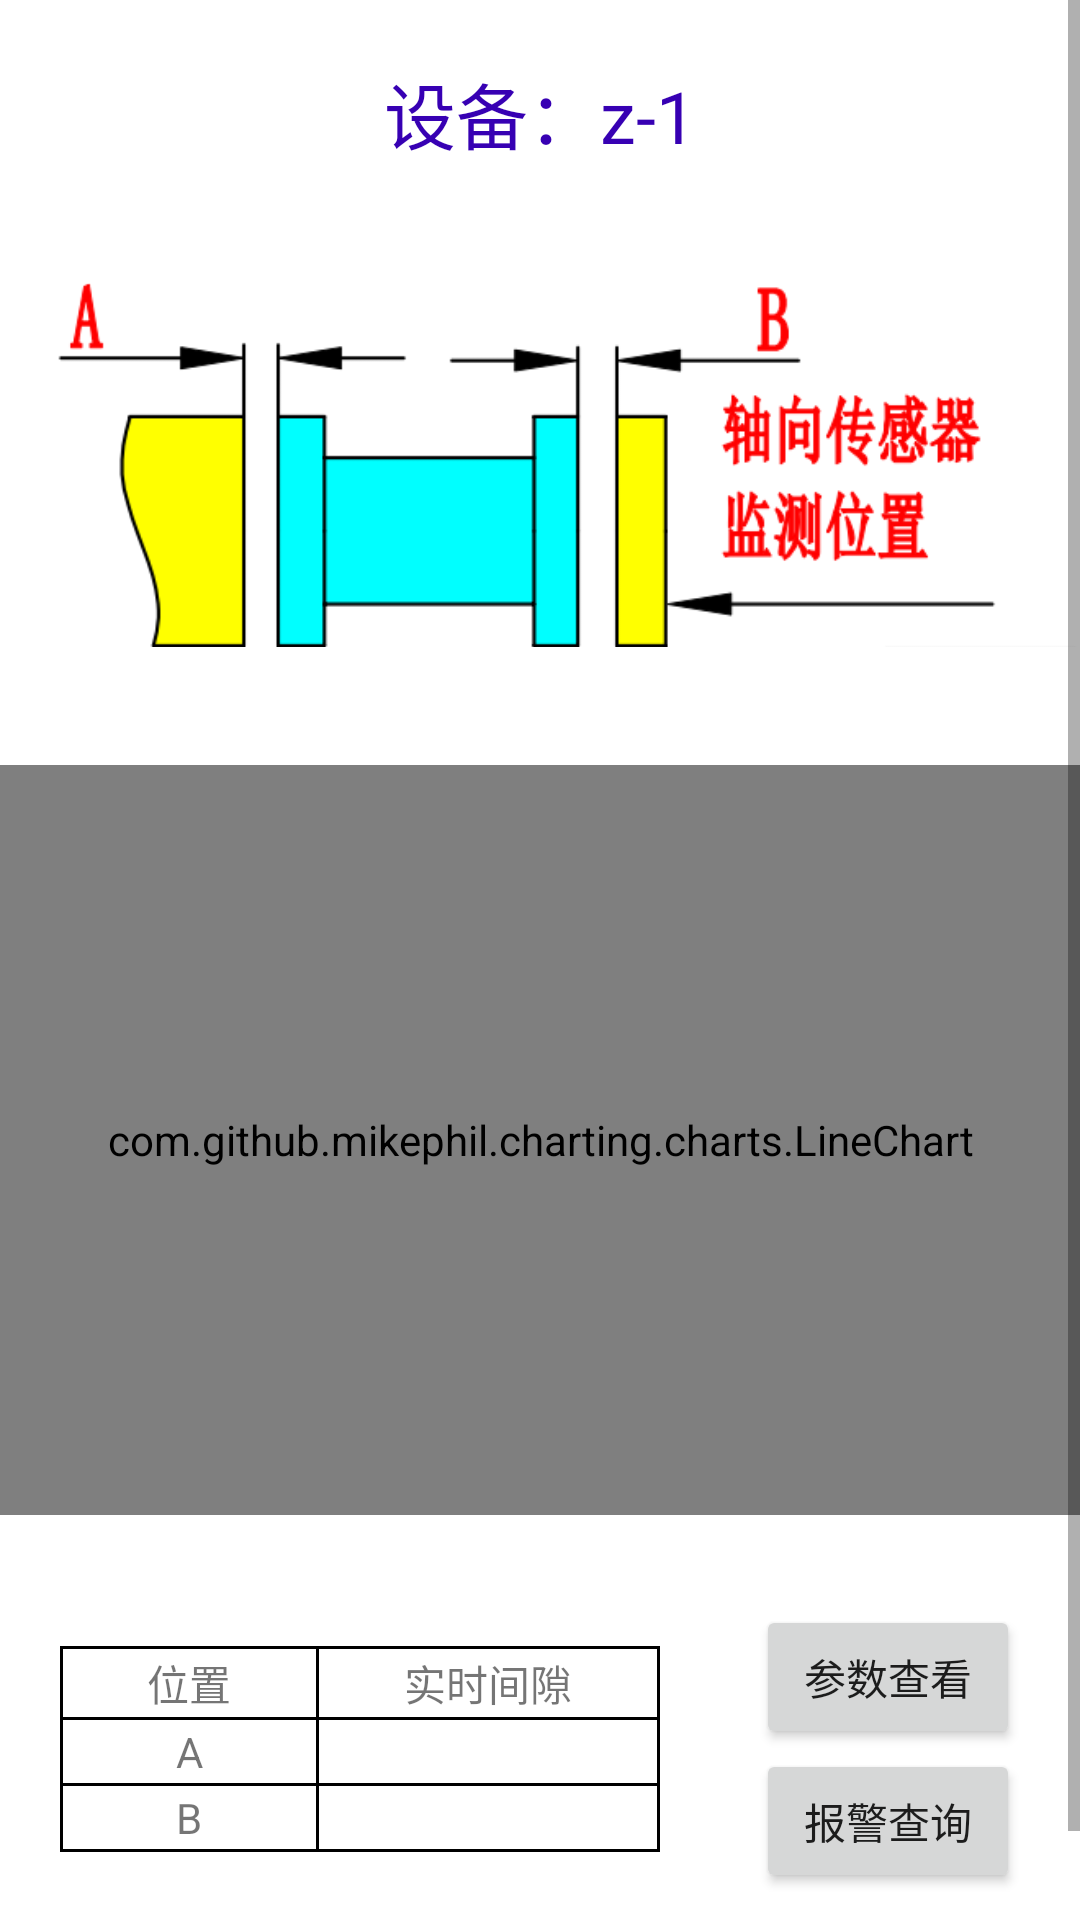

This screen was rendered from an Android layout file. Write that file and the resources it references.
<!-- AndroidManifest.xml: application theme Theme.Zwyuser -->
<!-- res/layout/fragment_bearing_bush_monitor1.xml -->
<?xml version="1.0" encoding="utf-8"?>
<layout xmlns:android="http://schemas.android.com/apk/res/android"
    xmlns:tools="http://schemas.android.com/tools">

    <data>

    </data>

    <FrameLayout
        android:layout_width="match_parent"
        android:layout_height="match_parent"
        tools:context=".monitor.BearingBushMonitor1">
        <ScrollView
            android:layout_width="match_parent"
            android:layout_height="match_parent">
        <LinearLayout
            android:layout_width="match_parent"
            android:layout_height="match_parent"
            android:orientation="vertical">
            <TextView
                android:id="@+id/device_name"
                android:layout_marginTop="20dp"
                android:layout_width="match_parent"
                android:layout_height="wrap_content"
                android:gravity="center"
                android:text="设备：z-1"
                android:textColor="@color/purple_700"
                android:textSize="24sp" />
            <ImageView
                android:layout_width="match_parent"
                android:layout_height="200dp"
                android:src="@drawable/pic1"/>
            <com.github.mikephil.charting.charts.LineChart
                android:id="@+id/monitor1"
                android:layout_width="match_parent"
                android:layout_height="250dp" />
            <RelativeLayout
                android:layout_marginTop="30dp"
                android:layout_marginBottom="40dp"
                android:layout_width="match_parent"
                android:layout_height="wrap_content">
                <TableLayout
                    android:layout_centerVertical="true"
                    android:id="@+id/table"
                    android:layout_marginLeft="20dp"
                    android:background="#000000"
                    android:layout_width="200dp"
                    android:layout_height="wrap_content"
                    android:padding="1dp"
                    android:layout_marginStart="20dp">
                    <TableRow android:layout_gravity="center"
                        android:background="#000000"
                        android:layout_marginBottom="1dp"
                        android:layout_height="wrap_content"
                        android:layout_width="200dp">
                        <TextView android:layout_weight="1"
                            android:gravity="center"
                            android:padding="1dp"
                            android:background="#ffffff"
                            android:layout_marginRight="1dp"
                            android:layout_height="wrap_content"
                            android:text="@string/position">
                        </TextView>
                        <TextView android:layout_weight="1"
                            android:padding="1dp"
                            android:background="#ffffff"
                            android:gravity="center"
                            android:layout_height="wrap_content"
                            android:text="@string/real_time_interval">
                        </TextView>
                    </TableRow>
                    <TableRow android:layout_gravity="center"
                        android:background="#000000"
                        android:layout_marginBottom="1dp"
                        android:layout_height="wrap_content"
                        android:layout_width="200dp">
                        <TextView android:layout_weight="1"
                            android:gravity="center"
                            android:padding="1dp"
                            android:background="#ffffff"
                            android:layout_marginRight="1dp"
                            android:layout_height="wrap_content"
                            android:text="@string/A">
                        </TextView>

                        <TextView
                            android:id="@+id/distanceA"
                            android:layout_weight="1"
                            android:background="#ffffff"
                            android:gravity="center"
                            android:padding="1dp">
                        </TextView>
                    </TableRow>
                    <TableRow android:layout_gravity="center"
                        android:background="#000000"
                        android:layout_height="wrap_content"
                        android:layout_width="200dp">
                        <TextView android:layout_weight="1"
                            android:gravity="center"
                            android:padding="1dp"
                            android:background="#ffffff"
                            android:layout_marginRight="1dp"
                            android:layout_height="wrap_content"
                            android:text="@string/B">
                        </TextView>
                        <TextView android:layout_weight="1"
                            android:id="@+id/distanceB"
                            android:padding="1dp"
                            android:background="#ffffff"
                            android:gravity="center"
                            android:layout_height="wrap_content">
                        </TextView>
                    </TableRow>
                </TableLayout>
                <Button
                    android:id="@+id/modify_arg"
                    android:layout_marginRight="20dp"
                    android:layout_alignParentRight="true"
                    android:layout_width="wrap_content"
                    android:layout_height="wrap_content"
                    android:text="@string/check_arg"
                    android:layout_marginEnd="20dp"
                    android:layout_alignParentEnd="true" />
                <Button
                    android:layout_below="@+id/modify_arg"
                    android:id="@+id/query_alarm"
                    android:layout_marginRight="20dp"
                    android:layout_alignParentRight="true"
                    android:layout_width="wrap_content"
                    android:layout_height="wrap_content"
                    android:text="@string/query_warning"
                    android:layout_marginEnd="20dp"
                    android:layout_alignParentEnd="true" />
            </RelativeLayout>
        </LinearLayout>
        </ScrollView>
    </FrameLayout>
</layout>
<!-- resources referenced by this layout -->
<resources>
  <color name="purple_700">#FF3700B3</color>
  <!-- drawable pic1: png bitmap (drawable, 18921 bytes) -->
  <string name="A">A</string>
  <string name="B">B</string>
  <string name="check_arg">参数查看</string>
  <string name="position">位置</string>
  <string name="query_warning">报警查询</string>
  <string name="real_time_interval">实时间隙</string>
  <style name="Theme.Zwyuser" parent="Theme.MaterialComponents.DayNight.NoActionBar">
          
          <item name="colorPrimary">@color/purple_500</item>
          <item name="colorPrimaryVariant">@color/purple_700</item>
          <item name="colorOnPrimary">@color/white</item>
          
          <item name="colorSecondary">@color/teal_200</item>
          <item name="colorSecondaryVariant">@color/teal_700</item>
          <item name="colorOnSecondary">@color/black</item>
          
          <item name="android:statusBarColor" tools:targetApi="l">?attr/colorPrimaryVariant</item>
          
      </style>
  <color name="purple_500">#FF6200EE</color>
  <color name="white">#FFFFFFFF</color>
  <color name="teal_200">#FF03DAC5</color>
  <color name="teal_700">#FF018786</color>
  <color name="black">#FF000000</color>
</resources>
